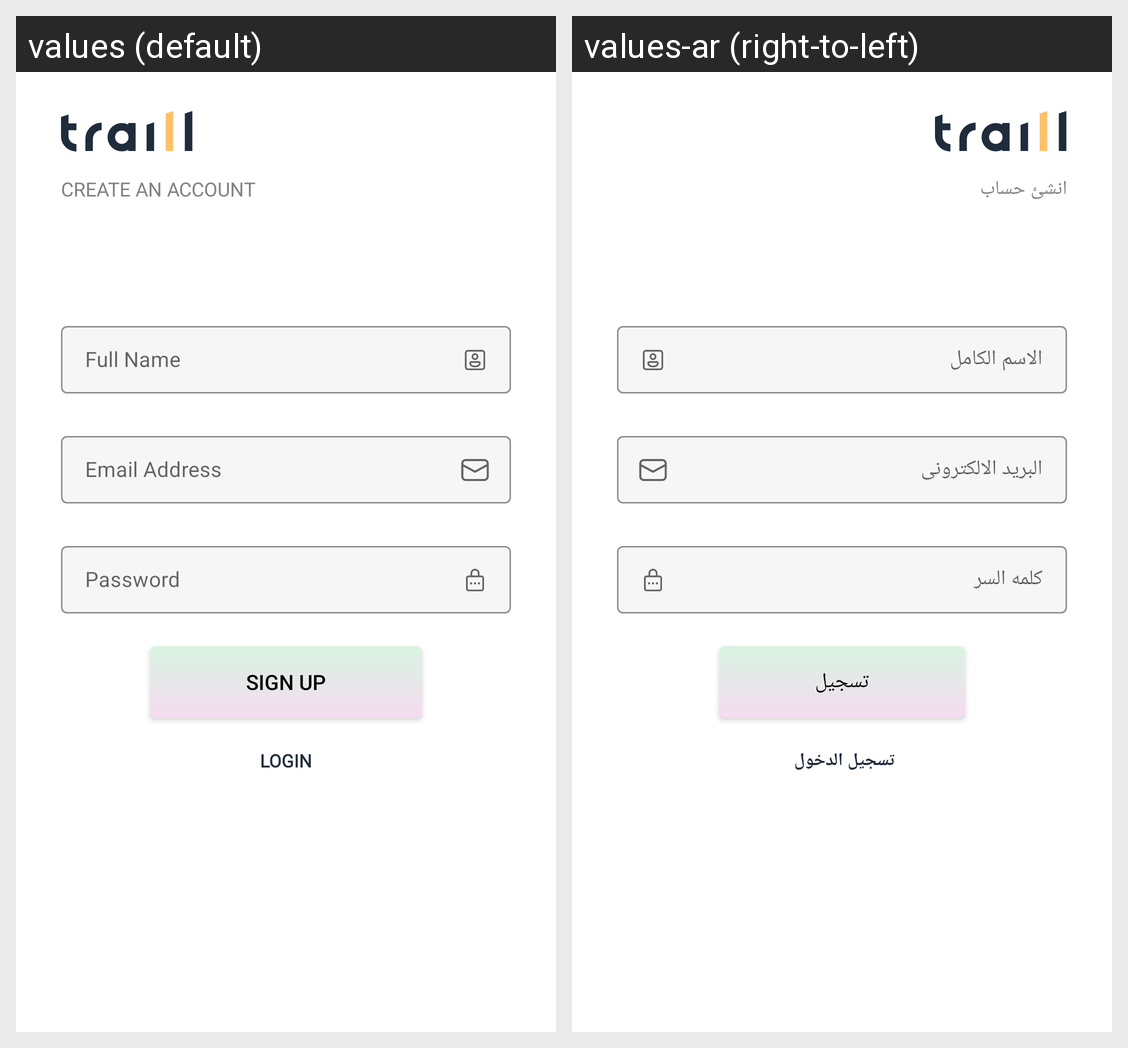

Here is an Android app screen in its default locale and in the app's own translations. Write out the translated-string differences for the strings that appear on this screen.
Android screen res/layout/fragment_register.xml rendered under 2 locales, left to right: values (default), values-ar (right-to-left). Device: Nexus 5 (rendered at 1080×1920; each locale shown at half size, 540×960, under a caption strip naming it); theme Theme.Traill.
Strings drawn on this screen, with the default value and each locale's value (text and hints the layout hard-codes, and strings that could not be matched under every locale, appear in the picture but are not listed):

create_an_account
  values: Create an account
  values-ar: انشئ حساب 

full_name
  values: Full Name
  values-ar: الاسم الكامل 

email_address
  values: Email Address
  values-ar: البريد الالكترونى 

password
  values: Password
  values-ar: كلمه السر 

sign_up
  values: Sign up
  values-ar: تسجيل

login
  values: Login
  values-ar: تسجيل الدخول
